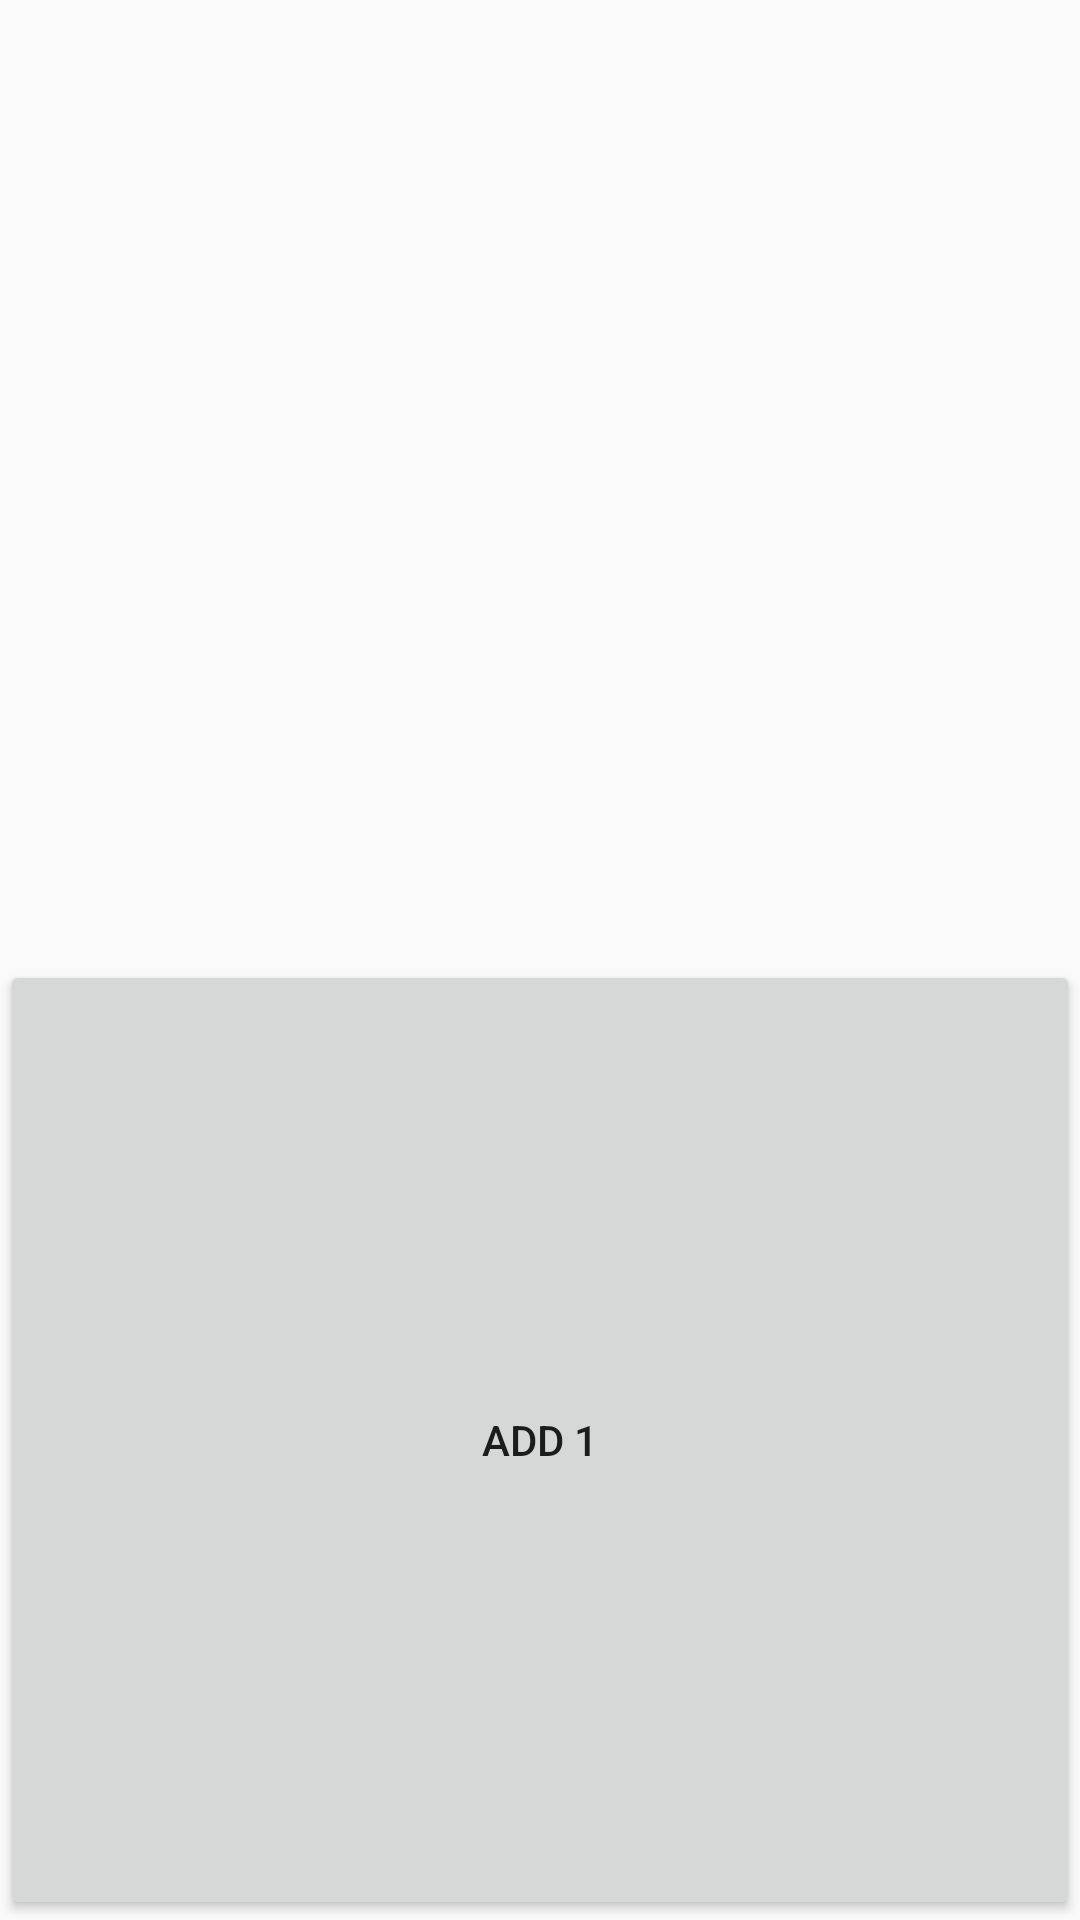

Here is an Android app screen rendered from its layout file. Give the layout XML and the strings, colors and styles it references.
<!-- AndroidManifest.xml: application theme AppTheme -->
<!-- res/layout/activity_test.xml -->
<?xml version="1.0" encoding="utf-8"?>
<LinearLayout xmlns:android="http://schemas.android.com/apk/res/android"
    android:orientation="vertical"
    android:layout_width="match_parent"
    android:layout_height="match_parent">

    <TextView
        android:id="@+id/tv_test"
        android:layout_width="match_parent"
        android:layout_height="0dp"
        android:layout_weight="1"/>
    <Button
        android:id="@+id/btn_test"
        android:layout_width="match_parent"
        android:layout_height="0dp"
        android:layout_weight="1"
        android:text="add 1"/>

</LinearLayout>
<!-- resources referenced by this layout -->
<resources>
  <style name="AppTheme" parent="Theme.AppCompat.Light.NoActionBar">
          
          <item name="colorPrimary">@color/colorPrimary</item>
          <item name="colorPrimaryDark">@color/colorPrimaryDark</item>
          <item name="colorAccent">@color/colorAccent</item>
          <item name="actionButtonStyle">@style/myActionButtonStyle</item>
          <item name="android:actionButtonStyle">@style/myActionButtonStyle</item>
      </style>
  <color name="colorPrimary">#D3AFAF</color>
  <color name="colorPrimaryDark">#A38383</color>
  <color name="colorAccent">#916767</color>
  <style name="myActionButtonStyle">
          <item name="android:scaleX">0.7</item>
          <item name="android:scaleY">0.7</item>
          <item name="android:clickable">true</item>
          <item name="android:background">?attr/selectableItemBackground</item>
      </style>
</resources>
